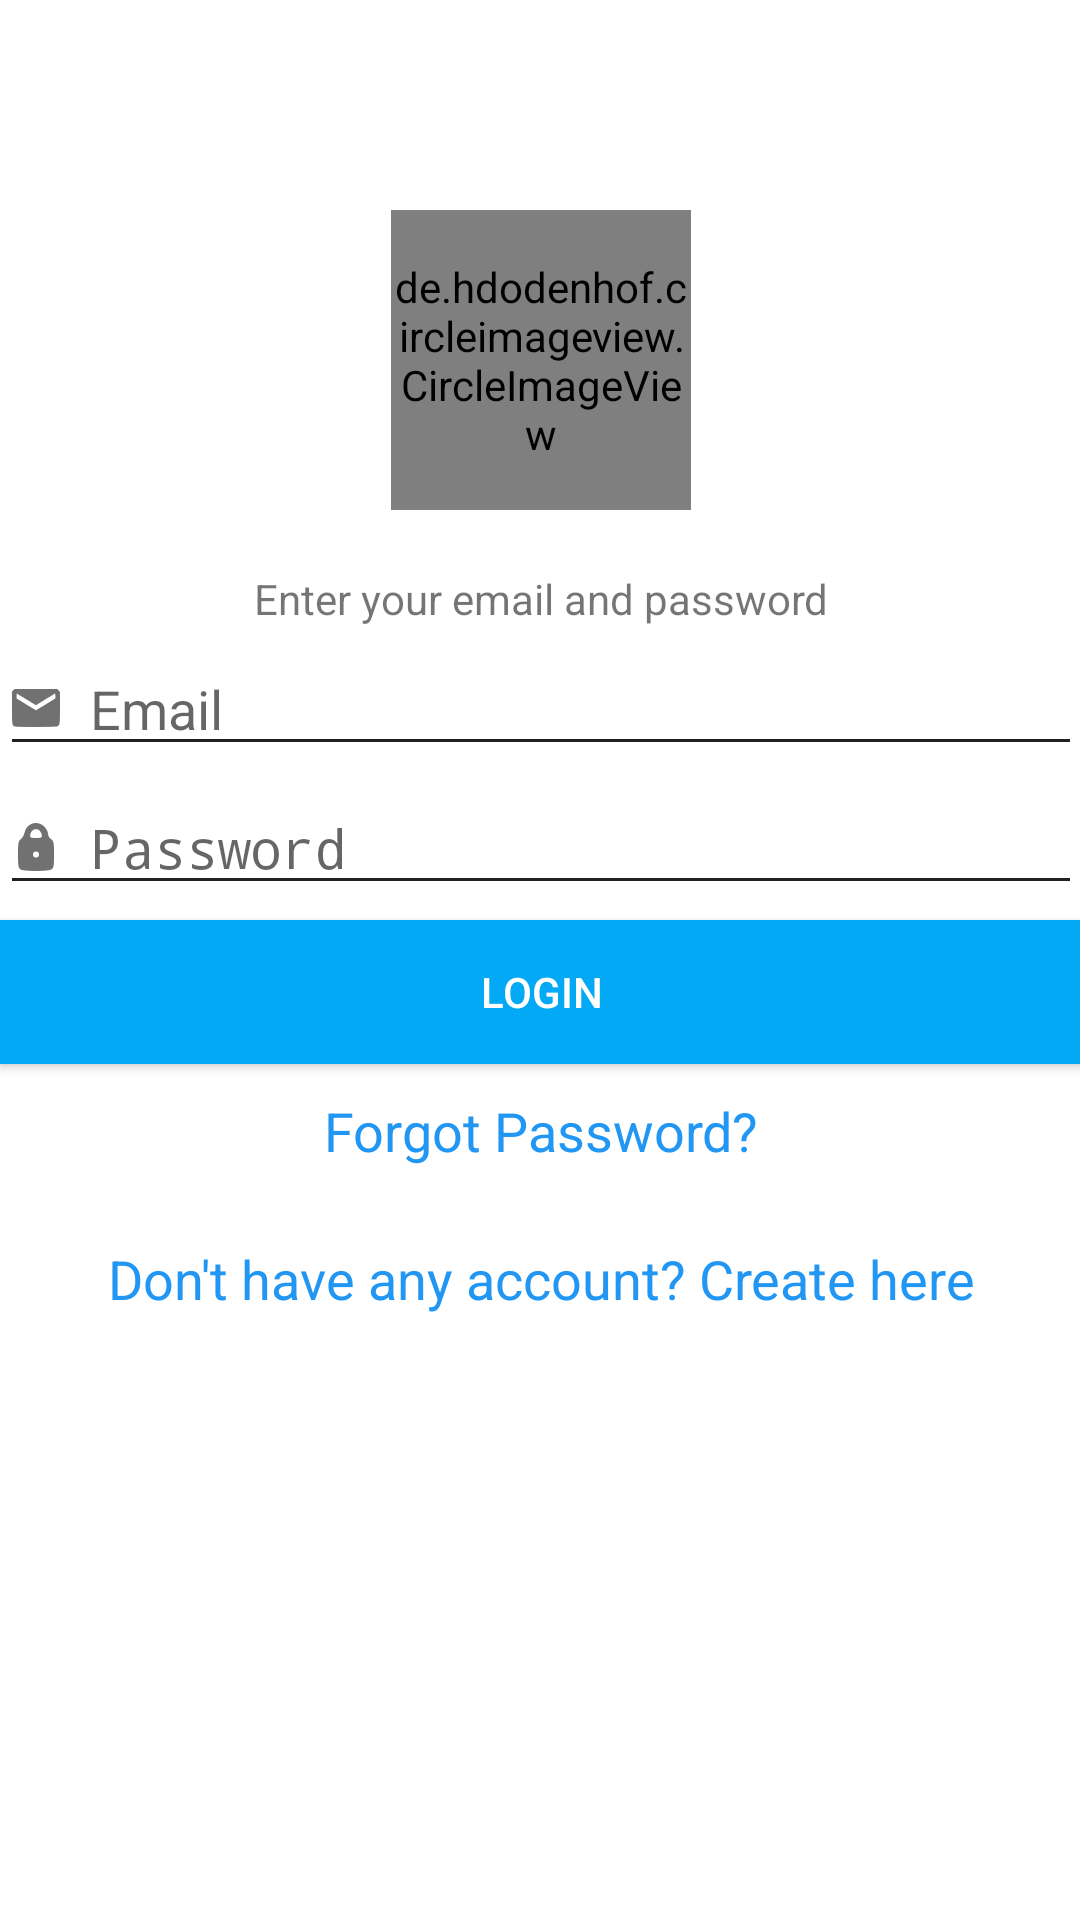

This screen was rendered from an Android layout file. Write that file and the resources it references.
<!-- AndroidManifest.xml: application theme AppTheme -->
<!-- res/layout/activity_sign_in.xml -->
<?xml version="1.0" encoding="utf-8"?>
<ScrollView xmlns:android="http://schemas.android.com/apk/res/android"
    xmlns:tools="http://schemas.android.com/tools"
    xmlns:app="http://schemas.android.com/apk/res-auto"
    android:layout_width="match_parent"
    android:paddingBottom="@dimen/activity_vertical_margin"
    android:paddingLeft="@dimen/activity_horizontal_margin"
    android:paddingRight="@dimen/activity_horizontal_margin"
    android:orientation="vertical"
    android:paddingTop="@dimen/activity_vertical_margin"
    tools:context="com.ceria.pkl.voteq.SignIn"
    android:background="@color/colorToolbar"
    android:layout_height="match_parent">

    <LinearLayout
        android:layout_width="match_parent"
        android:layout_height="wrap_content"
        android:layout_marginTop="50dp"
        android:orientation="vertical">

        <de.hdodenhof.circleimageview.CircleImageView
            android:layout_width="100dp"
            android:layout_height="100dp"
            android:src="@mipmap/logo"
            android:layout_gravity="center_horizontal"
            android:layout_marginTop="20dp"
            android:layout_marginBottom="20dp"
            app:civ_border_width="1dp"
            android:id="@+id/image_circle"
            app:civ_border_color="@color/colorDividerBlue"/>
        <TextView
            android:layout_width="match_parent"
            android:layout_height="wrap_content"
            android:textAlignment="center"
            android:textAppearance="?android:attr/textAppearanceSmall"
            android:text="Enter your email and password"/>

        <EditText
            android:layout_width="match_parent"
            android:layout_height="wrap_content"
            android:layout_marginTop="5dp"
            android:textAppearance="?android:attr/textAppearanceMedium"
            android:hint="Email"
            android:drawablePadding="10dp"
            android:drawableLeft="@mipmap/mail"
            android:inputType="textEmailAddress"
            android:id="@+id/txt_email"
            android:layout_centerVertical="true" />

        <EditText
            android:layout_width="match_parent"
            android:layout_height="wrap_content"
            android:textAppearance="?android:attr/textAppearanceMedium"
            android:hint="Password"
            android:inputType="textPassword"
            android:layout_marginTop="5dp"
            android:drawablePadding="10dp"
            android:drawableLeft="@mipmap/key"
            android:id="@+id/txt_password"
            android:layout_below="@+id/username" />

        <Button
            android:layout_width="match_parent"
            android:layout_height="wrap_content"
            android:text="LOGIN"
            android:layout_marginTop="5dp"
            android:id="@+id/butSignIn"
            android:background="@color/colorAccent"
            android:textColor="@color/colorToolbar"
            android:layout_below="@+id/btn_signin" />

        <TextView
            android:layout_width="match_parent"
            android:layout_marginTop="10dp"
            android:layout_height="wrap_content"
            android:textAppearance="?android:attr/textAppearanceMedium"
            android:text="Forgot Password?"
            android:id="@+id/forgotPassword"
            android:textColor="@color/colorPrimaryBlue"
            android:textAlignment="center"
            android:layout_below="@+id/txt_forgot"/>

        <TextView
            android:layout_width="match_parent"
            android:layout_height="wrap_content"
            android:textAppearance="?android:attr/textAppearanceMedium"
            android:text="Don't have any account? Create here"
            android:id="@+id/newAccount"
            android:layout_marginTop="25dp"
            android:layout_below="@+id/txt_sign_up"
            android:textColor="@color/colorPrimaryBlue"
            android:textAlignment="center" />

    </LinearLayout>




</ScrollView>
<!-- resources referenced by this layout -->
<resources>
  <color name="colorAccent">#03a9f4</color>
  <color name="colorDividerBlue">#B6B6B6</color>
  <color name="colorPrimaryBlue">#2196f3</color>
  <color name="colorToolbar">#ffffff</color>
  <!-- mipmap key: png bitmap (mipmap-hdpi, 657 bytes) -->
  <!-- mipmap logo: png bitmap (mipmap-hdpi, 783 bytes) -->
  <!-- mipmap mail: png bitmap (mipmap-hdpi, 591 bytes) -->
  <style name="AppTheme" parent="Theme.AppCompat.Light.DarkActionBar">
          
          <item name="colorPrimary">@color/colorToolbar</item>
          <item name="colorPrimaryDark">@color/colorDividerBlue</item>
          <item name="colorAccent">@color/colorAccent</item>
          <item name="titleTextColor">@color/colorPrimaryTextBlue</item>
          <item name="colorControlNormal">@color/colorPrimaryTextBlue</item>
          <item name="android:actionMenuTextColor">@color/colorPrimaryTextBlue</item>
      </style>
  <color name="colorPrimaryTextBlue">#212121</color>
</resources>
